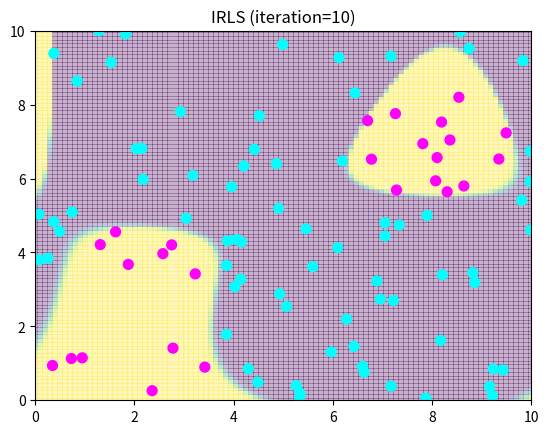

This chart was generated by the following Python code:
# -*- coding: utf-8 -*-
from numpy import *
from scipy import linalg as LA
from matplotlib.pyplot import *
import matplotlib.cm as cm

N = 100
xmin = 0; xmax = 10
ymin = 0; ymax = 10

BASIS_SIGMA = 3.0
BASIS_COUNT = 4
DIM = BASIS_COUNT*BASIS_COUNT # 特徴空間の次元

NUM_ITERATIONS = 10 # 反復回数

#=== 学習データ ===
# クラス1: y<5-x^2 or (x-5)^2+(y-5)^2<2
train_x = random.uniform(xmin, xmax, N)
train_y = random.uniform(ymin, ymax, N)
train_t = logical_or(train_y < 5 - (train_x-2)**2, (train_x-8)**2+(train_y-7)**2<3)

xlim(xmin, xmax)
ylim(ymin, ymax)
scatter(train_x, train_y, c=train_t, s=50, cmap=cm.cool)
title("Training data")
savefig("fig5-1-training.png")

#=== 基底 ===
# ガウス基底を BASIS_COUNT^2 個等間隔で配置することにする
basis_center = [(x, y) for x in linspace(xmin, xmax, BASIS_COUNT)
                       for y in linspace(ymin, ymax, BASIS_COUNT)]

# 中心(cx, cy) のガウス基底の点(x,y)での値
def gaussian_basis(x, y, cx, cy):
    return exp(-((x-cx)**2 + (y-cy)**2)/(2*BASIS_SIGMA**2))

# 基底関数ベクトルへの変換関数
def phi(x,y):
    return array([gaussian_basis(x, y, cx, cy) for (cx,cy) in basis_center])

# 基底を表示(半径=標準偏差 の円)
xlim(xmin, xmax)
ylim(ymin, ymax)
for cx,cy in basis_center:
    gcf().gca().add_artist(Circle((cx, cy), BASIS_SIGMA, fill=False))
title("Placement of gaussian bases")
savefig("fig5-1-bases.png")

#=== シグモイド関数 ===
def sigmoid(x):
    return 1/(1+exp(-x))

#=== 計画行列 ===
X = array([phi(train_x[i], train_y[i]) for i in range(N)])

#=== yとRとR^{-1}の計算 ===
def yR(w):
    s = sigmoid(X.dot(w))
    return (s, diag(s*(1-s)))

#=== p(C_1|x)のプロット ===
def show_iteration(i, w):
    clf()
    X, Y = meshgrid(linspace(xmin, xmax, 100), linspace(ymin, ymax, 100))
    Z = vectorize(lambda x,y: sigmoid(w.dot(phi(x,y))))(X, Y)
    xlim(xmin, xmax)
    ylim(ymin, ymax)
    pcolor(X, Y, Z, alpha=0.3)
    scatter(train_x, train_y, c=train_t, s=50, cmap=cm.cool)
    title("IRLS (iteration=%d)" % i)
    savefig("fig5-1-iter%d.png" % i)

#==== IRLS法 ====
w = zeros(DIM)
show_iteration(0, w)
for i in range(NUM_ITERATIONS):
    y, R = yR(w)
    w += LA.solve(X.T.dot(R).dot(X), X.T.dot(train_t-y))
    show_iteration(i+1, w)
